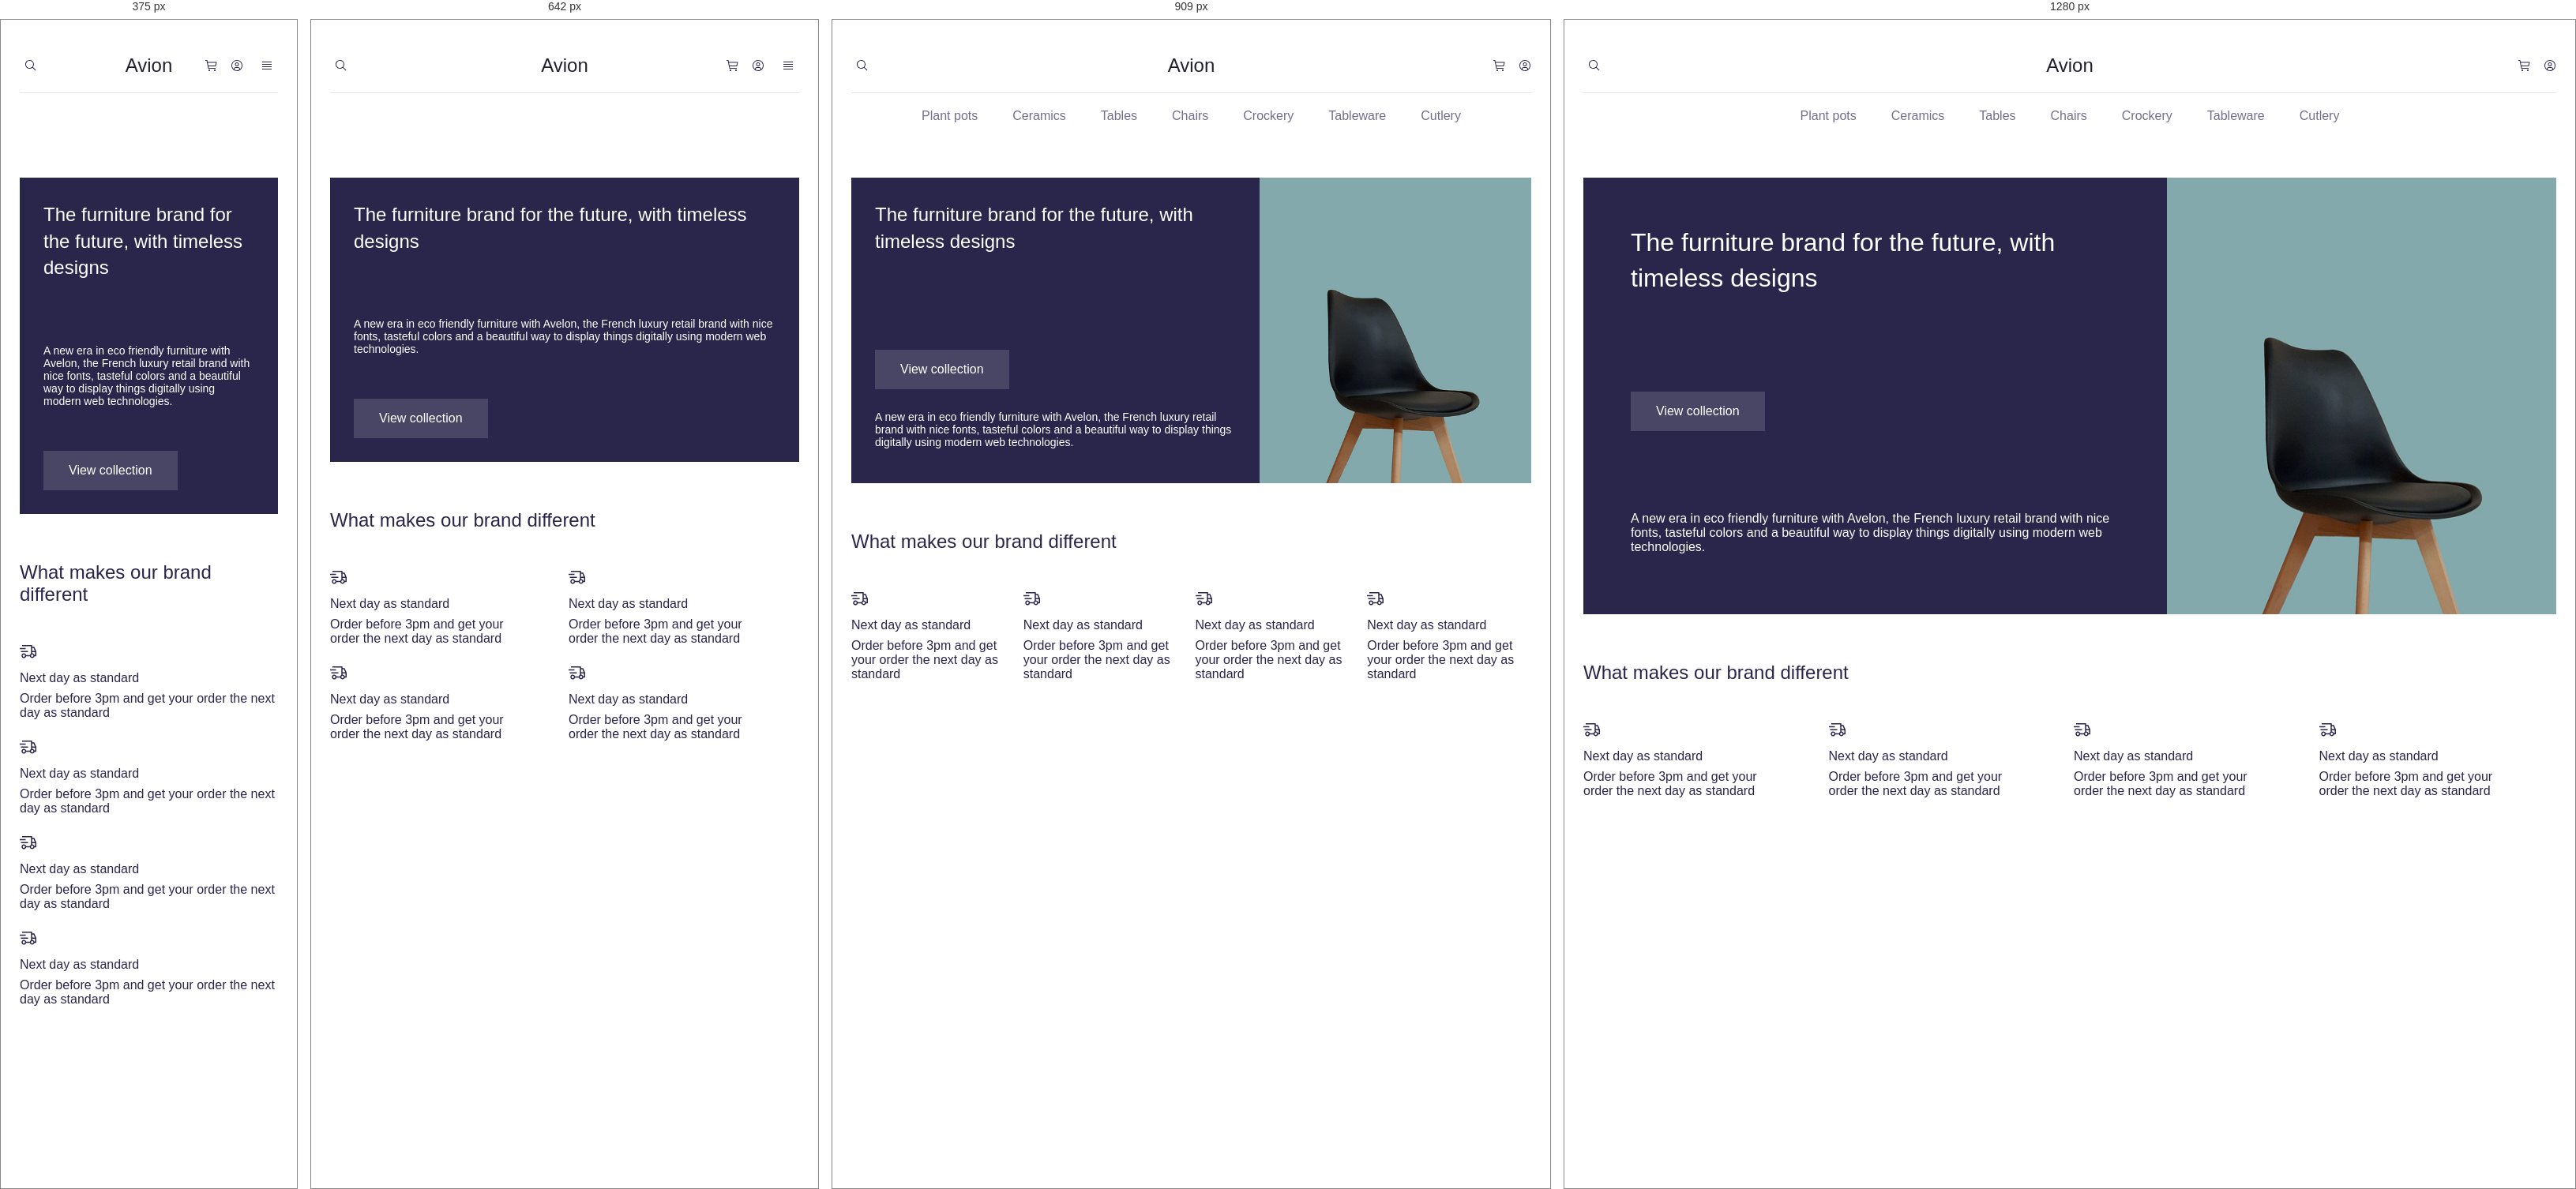
Rendered at 375 px, 642 px, 909 px and 1280 px, left to right.

<!-- file: index.html -->
<!doctype html>
<html lang="en">
  <head>
    <meta charset="UTF-8" />
    <meta name="viewport" content="width=device-width, initial-scale=1.0" />
    <link rel="icon" href="assets/img/favicon.png" type="image/x-icon" />
    <!--=============== GOOGLE FONTS ===============-->
    <link rel="preconnect" href="https://fonts.googleapis.com" />
    <link rel="preconnect" href="https://fonts.gstatic.com" crossorigin />
    <link
      href="https://fonts.googleapis.com/css2?family=Google+Sans:ital,opsz,wght@0,17..18,400..700;1,17..18,400..700&display=swap"
      rel="stylesheet"
    />
    <!--=============== CSS ===============-->
    <link rel="stylesheet" href="style.css" />
    <title>Avion</title>
  </head>

  <body>
    <header class="header">
      <div class="header__container">
        <div class="header__top">
          <button class="header__search-btn" aria-label="Search">
            <img src="img/header-icons/search.svg" alt="" />
          </button>

          <a href="#" class="logo">Avion</a>

          <div class="header__actions">
            <a href="#" class="header__shopping-cart" aria-label="Cart">
              <img src="img/header-icons/shopping-cart.svg" alt="" />
            </a>
            <a href="#" class="header__login" aria-label="Account">
              <img src="img/header-icons/user-avatar.svg" alt="" />
            </a>
            <button
              class="header__burger-menu"
              aria-label="Open menu"
              aria-expanded="false"
              aria-controls="main-nav"
            >
              <img src="img/header-icons/burger-menu.svg" alt="" />
            </button>
          </div>
        </div>

        <nav class="nav" id="main-nav" aria-label="Main navigation">
          <button class="nav__close-btn" aria-label="Close menu">
            <img src="img/header-icons/close-btn.svg" alt="" />
          </button>

          <ul class="nav__list">
            <li class="nav__item"><a href="#" class="nav__link">Plant pots</a></li>
            <li class="nav__item"><a href="#" class="nav__link">Ceramics</a></li>
            <li class="nav__item"><a href="#" class="nav__link">Tables</a></li>
            <li class="nav__item"><a href="#" class="nav__link">Chairs</a></li>
            <li class="nav__item"><a href="#" class="nav__link">Crockery</a></li>
            <li class="nav__item"><a href="#" class="nav__link">Tableware</a></li>
            <li class="nav__item"><a href="#" class="nav__link">Cutlery</a></li>
          </ul>
        </nav>
      </div>
    </header>

    <main class="main">
      <!-- hero section -->
      <section class="hero">
        <div class="container">
          <div class="hero__inner">
            <div class="hero__content">
              <h1 class="hero__title">The furniture brand for the future, with timeless designs</h1>
              <a href="" class="hero__link">View collection</a>
              <p class="hero__text">
                A new era in eco friendly furniture with Avelon, the French luxury retail brand with
                nice fonts, tasteful colors and a beautiful way to display things digitally using
                modern web technologies.
              </p>
            </div>
            <div class="hero__img-box">
              <picture>
                <img src="img/hero.jpg" alt="..." class="hero__img" />
              </picture>
            </div>
          </div>
        </div>
      </section>

      <!-- different section -->
      <section class="different">
        <div class="container">
          <div class="different__inner">
            <h2 class="different__title">What makes our brand different</h2>
            <ul class="different__list">
              <li class="different__item">
                <img src="img/different/1.svg" alt="" class="different__item-icon" />
                <h4 class="different__item-title">Next day as standard</h4>
                <p class="different__item-text">
                  Order before 3pm and get your order the next day as standard
                </p>
              </li>

              <li class="different__item">
                <img src="img/different/1.svg" alt="" class="different__item-icon" />
                <h4 class="different__item-title">Next day as standard</h4>
                <p class="different__item-text">
                  Order before 3pm and get your order the next day as standard
                </p>
              </li>

              <li class="different__item">
                <img src="img/different/1.svg" alt="" class="different__item-icon" />
                <h4 class="different__item-title">Next day as standard</h4>
                <p class="different__item-text">
                  Order before 3pm and get your order the next day as standard
                </p>
              </li>

              <li class="different__item">
                <img src="img/different/1.svg" alt="" class="different__item-icon" />
                <h4 class="different__item-title">Next day as standard</h4>
                <p class="different__item-text">
                  Order before 3pm and get your order the next day as standard
                </p>
              </li>
            </ul>
          </div>
        </div>
      </section>
    </main>

    <script src="script.js"></script>
  </body>
</html>


/* @media block from style.css */
@media (max-width: 768px) {
  .header__burger-menu {
    display: block;
  }

  .nav {
    position: fixed;
    inset: 0;
    width: 100%;
    height: 100vh;
    background-color: var(--clr-primary);
    display: flex;
    align-items: center;
    justify-content: center;
    transform: translateY(-100%);
    transition: transform 0.4s ease;
    z-index: var(--z-nav-mobile);
    visibility: hidden;
  }

  .nav--open {
    transform: translateY(0);
    visibility: visible;
  }

  .nav__list {
    flex-direction: column;
    gap: 28px;
  }
  .nav__link {
    color: var(--clr-border-gray);
  }

  .nav__close-btn {
    display: block;
    position: absolute;
    left: 24px;
    top: 24px;
  }
}

/* @media block from style.css */
@media (max-width: 1020px) {
  .hero__content {
    padding: 30px;
  }
  .hero__title {
    font-size: var(--fz-h3);
  }
  .hero__text {
    font-size: var(--fz-body-sm);
  }
}

/* @media block from style.css */
@media (max-width: 798px) {
  .hero__inner {
    grid-template-columns: 1fr;
  }
  .hero__img-box {
    display: none;
  }
  .hero__link {
    order: 3;
  }

  .different__list {
    grid-template-columns: repeat(2, 1fr);
  }
}

/* @media block from style.css */
@media (max-width: 516px) {
  .different__list {
    grid-template-columns: 1fr;
  }
  .different__item {
    max-width: 100%;
  }
}